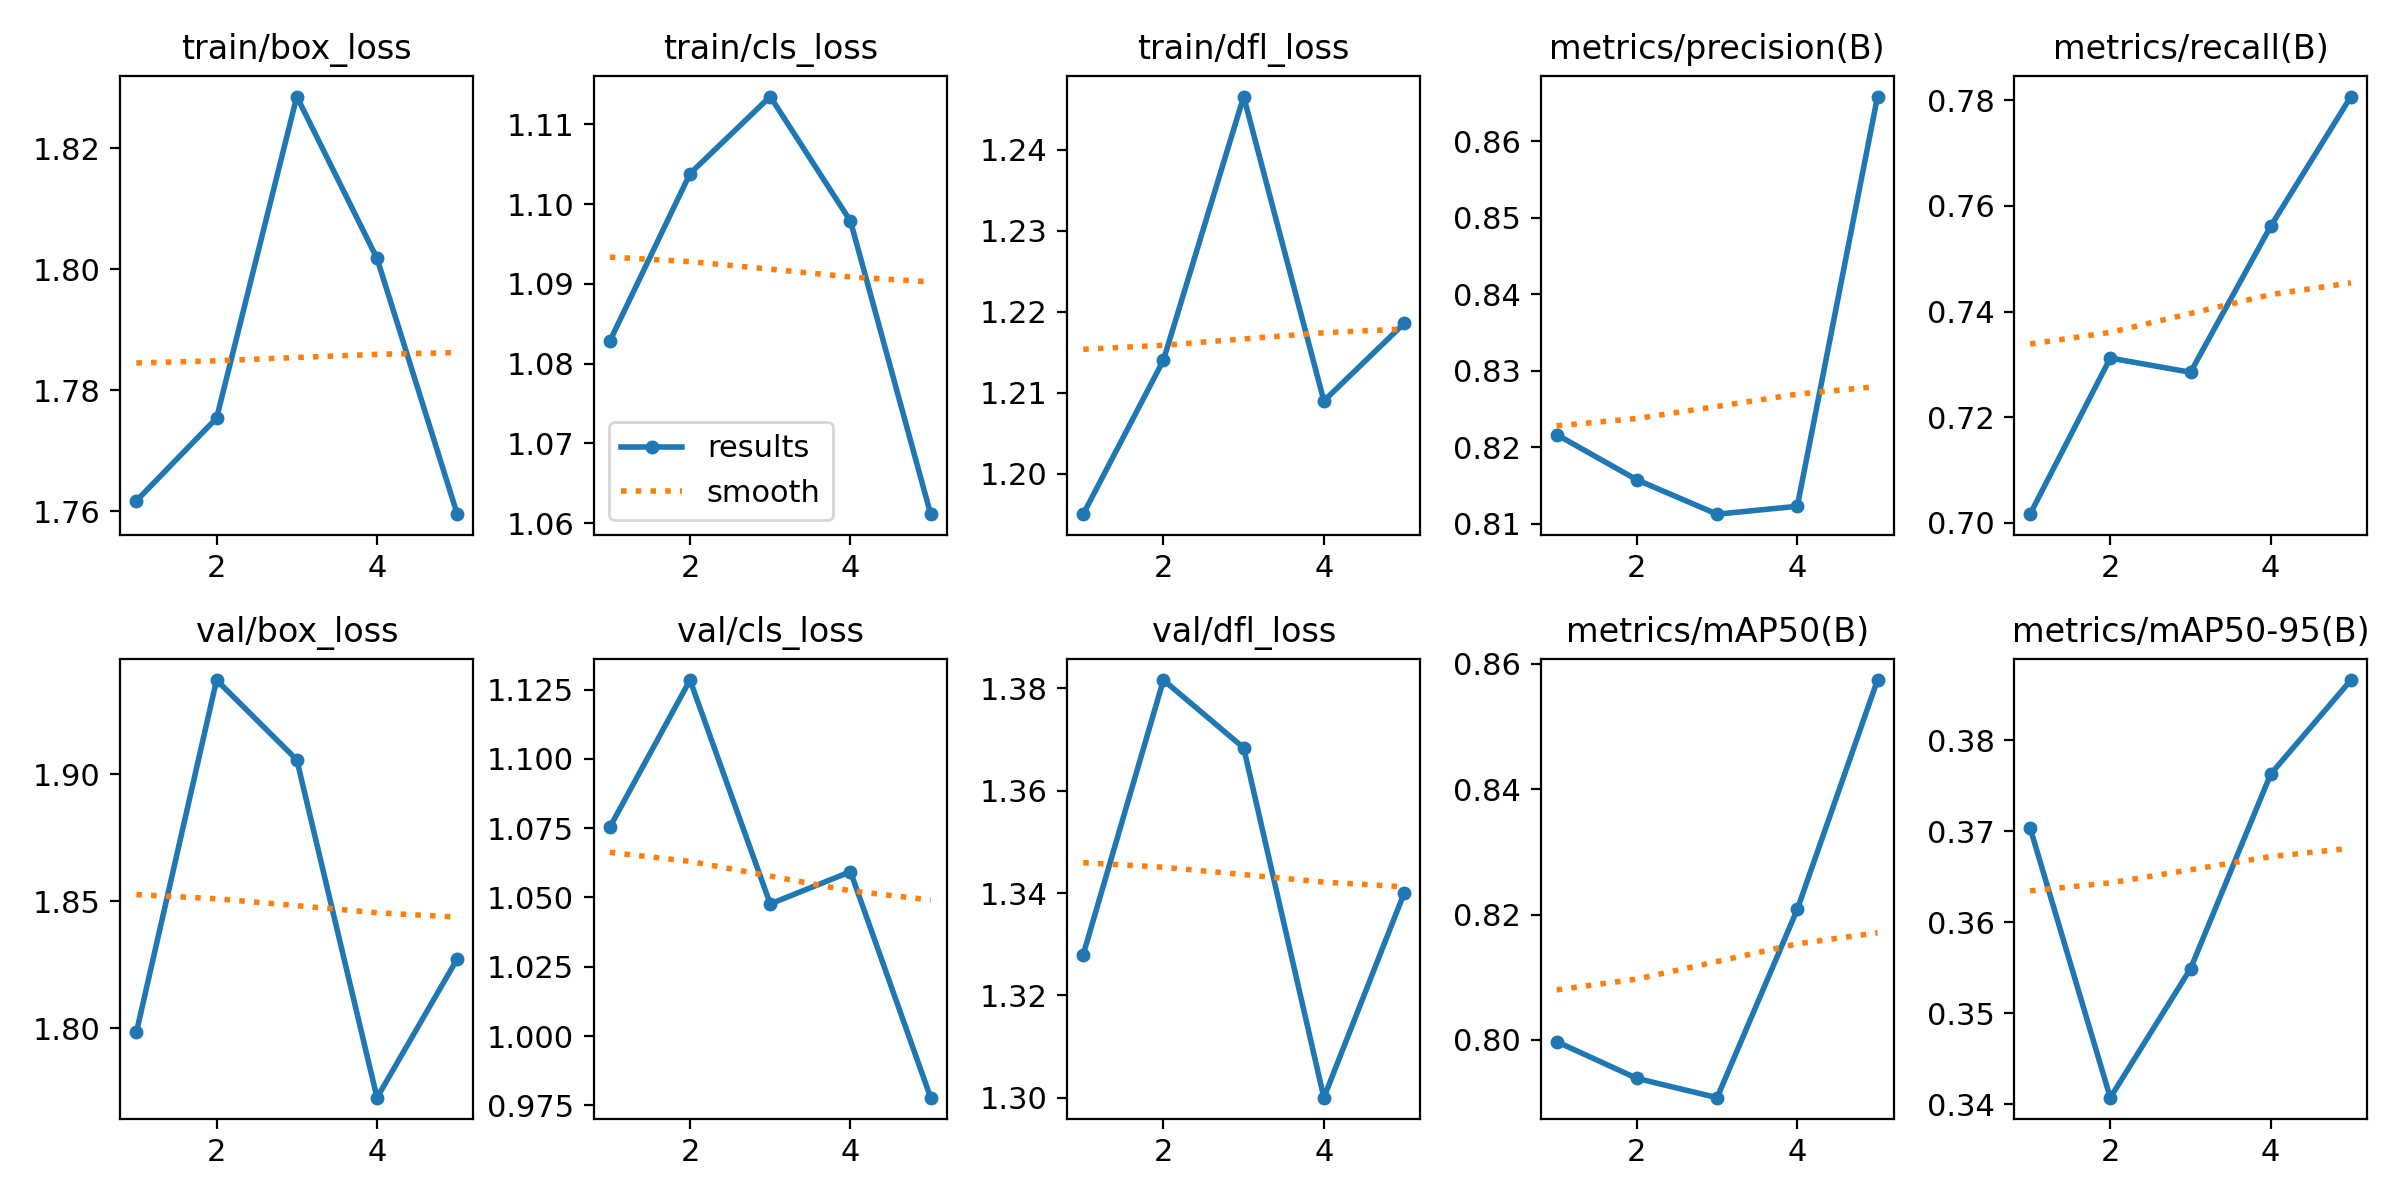

Source data for this figure (header and first rows):
epoch, time, train/box_loss, train/cls_loss, train/dfl_loss, metrics/precision(B), metrics/recall(B), metrics/mAP50(B), metrics/mAP50-95(B), val/box_loss, val/cls_loss, val/dfl_loss, lr/pg0, lr/pg1, lr/pg2
1, 15.02, 1.762, 1.083, 1.195, 0.8217, 0.7016, 0.7997, 0.3704, 1.798, 1.075, 1.328, 0.0006631, 0.0006631, 0.0006631
2, 28.71, 1.775, 1.104, 1.214, 0.8158, 0.7312, 0.7939, 0.3407, 1.937, 1.128, 1.382, 0.001066, 0.001066, 0.001066
3, 42.16, 1.829, 1.113, 1.247, 0.8113, 0.7285, 0.7908, 0.3549, 1.906, 1.048, 1.368, 0.001206, 0.001206, 0.001206
4, 55.41, 1.802, 1.098, 1.209, 0.8123, 0.7562, 0.8208, 0.3763, 1.773, 1.059, 1.3, 0.000812, 0.000812, 0.000812
5, 68.7, 1.76, 1.061, 1.219, 0.8658, 0.7807, 0.8574, 0.3866, 1.827, 0.9778, 1.34, 0.000416, 0.000416, 0.000416
